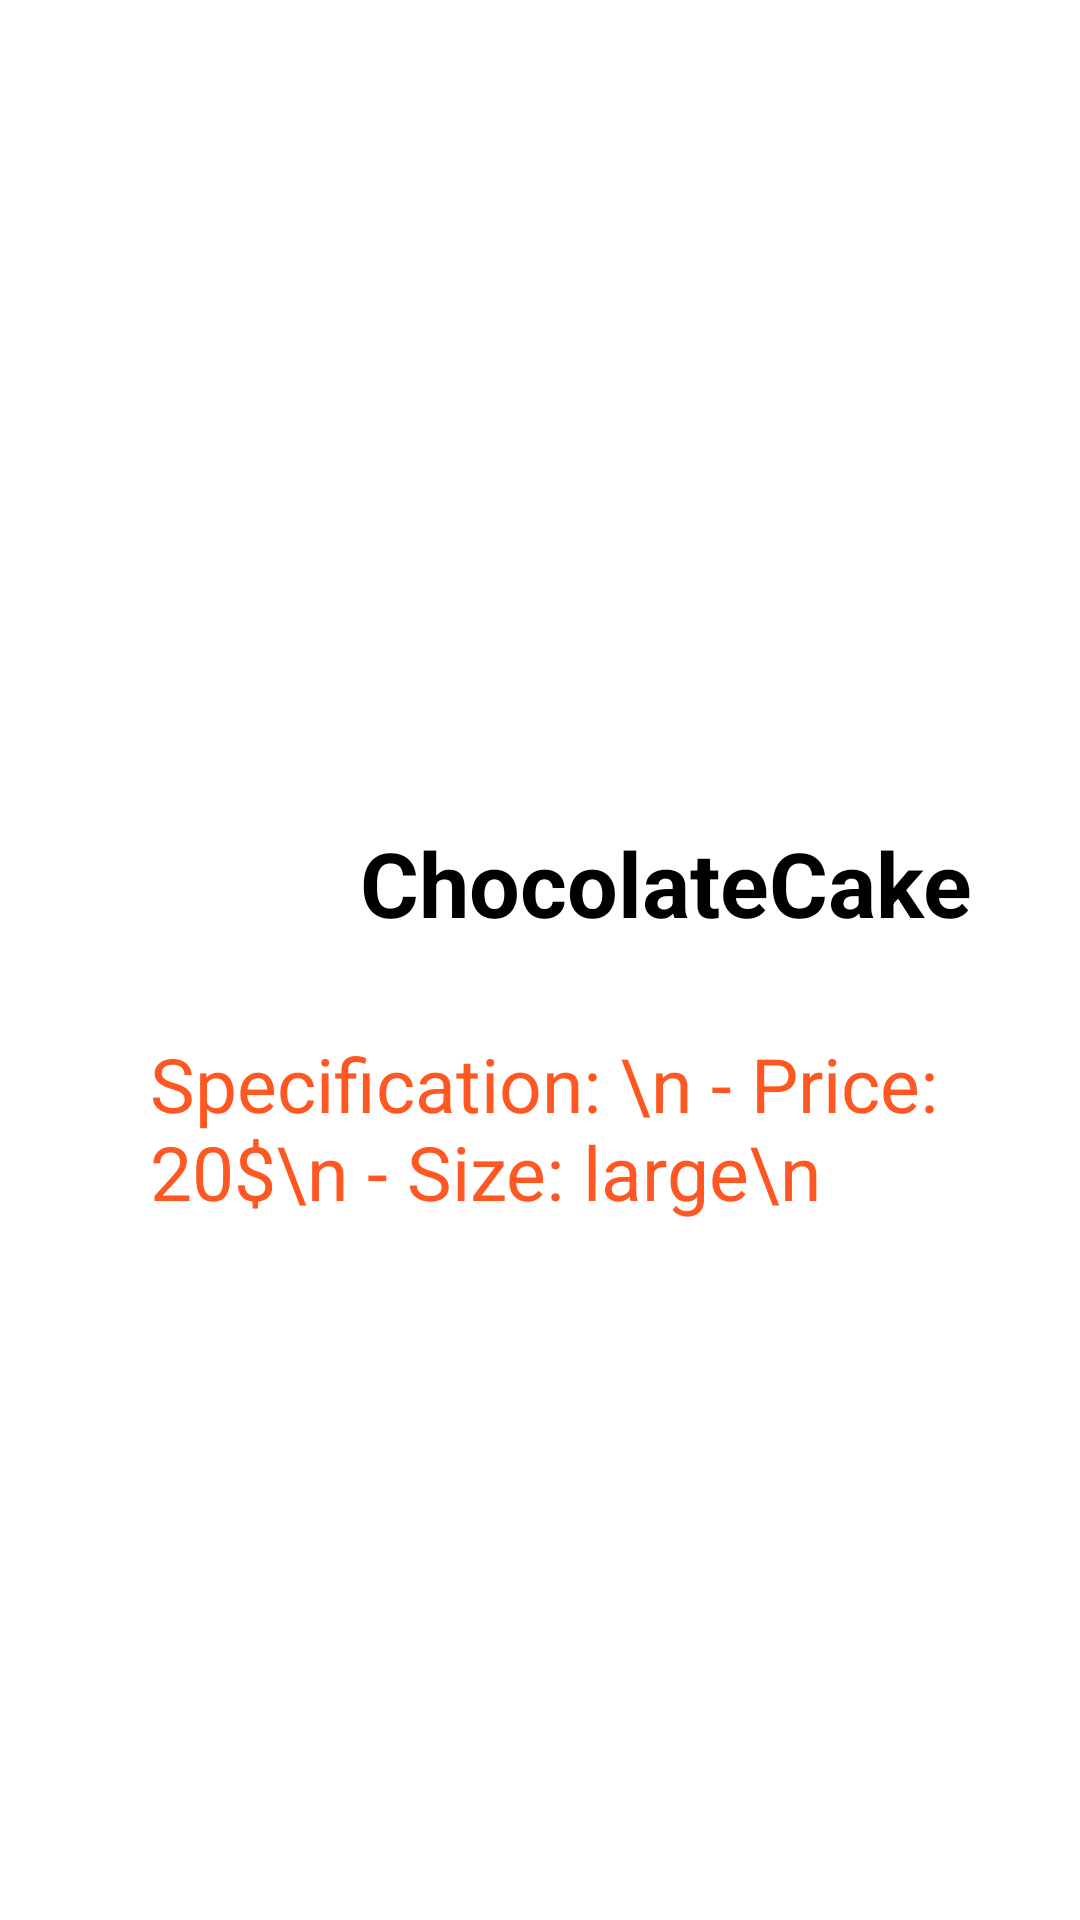

Reconstruct the res/layout file that produces this screen, plus the resources it refers to.
<!-- AndroidManifest.xml: application theme Theme.StoreSimpleApp -->
<!-- res/layout/activity_chocolate_cake.xml -->
<?xml version="1.0" encoding="utf-8"?>
<androidx.constraintlayout.widget.ConstraintLayout xmlns:android="http://schemas.android.com/apk/res/android"
    xmlns:app="http://schemas.android.com/apk/res-auto"
    xmlns:tools="http://schemas.android.com/tools"
    android:layout_width="match_parent"
    android:layout_height="match_parent"
    tools:context=".ChocolateCake">

    <LinearLayout
        android:layout_width="match_parent"
        android:layout_height="match_parent"
        android:orientation="vertical">
        <ImageView
            android:id="@+id/imghum"
            android:layout_width="413dp"
            android:layout_height="270dp"
            android:layout_marginTop="4dp"
            android:scaleType="fitXY"
            app:layout_constraintEnd_toEndOf="parent"
            app:layout_constraintStart_toStartOf="parent"
            app:layout_constraintTop_toTopOf="parent"
            android:src="@drawable/chocolate_cake" />



        <TextView
            android:layout_width="wrap_content"
            android:layout_height="wrap_content"
            android:text="ChocolateCake"
            android:textStyle="bold"
            android:layout_marginStart="120dp"
            android:textColor="@color/black"
            android:textSize="30dp"
            />

        <TextView
            android:layout_width="wrap_content"
            android:layout_height="wrap_content"
            android:layout_marginStart="50dp"
            android:layout_marginTop="30dp"
            android:text="Specification: \n
- Price: 20$\n - Size: large\n"
            android:textColor="#FF5722"
            android:textSize="25dp"
            />

    </LinearLayout>
</androidx.constraintlayout.widget.ConstraintLayout>
<!-- resources referenced by this layout -->
<resources>
  <style name="Theme.StoreSimpleApp" parent="Theme.MaterialComponents.DayNight.DarkActionBar">
          
          <item name="colorPrimary">@color/purple_500</item>
          <item name="colorPrimaryVariant">@color/purple_700</item>
          <item name="colorOnPrimary">@color/white</item>
          
          <item name="colorSecondary">@color/teal_200</item>
          <item name="colorSecondaryVariant">@color/teal_700</item>
          <item name="colorOnSecondary">@color/black</item>
          
          <item name="android:statusBarColor" tools:targetApi="l">?attr/colorPrimaryVariant</item>
          
      </style>
  <!-- not gathered from this repository: default colours our renderer supplied (Android Studio template values) -->
  <color name="purple_500">#FF6200EE</color>
  <color name="purple_700">#FF3700B3</color>
  <color name="teal_200">#FF03DAC5</color>
  <color name="teal_700">#FF018786</color>
  <color name="black">#FF000000</color>
  <color name="white">#FFFFFFFF</color>
</resources>
